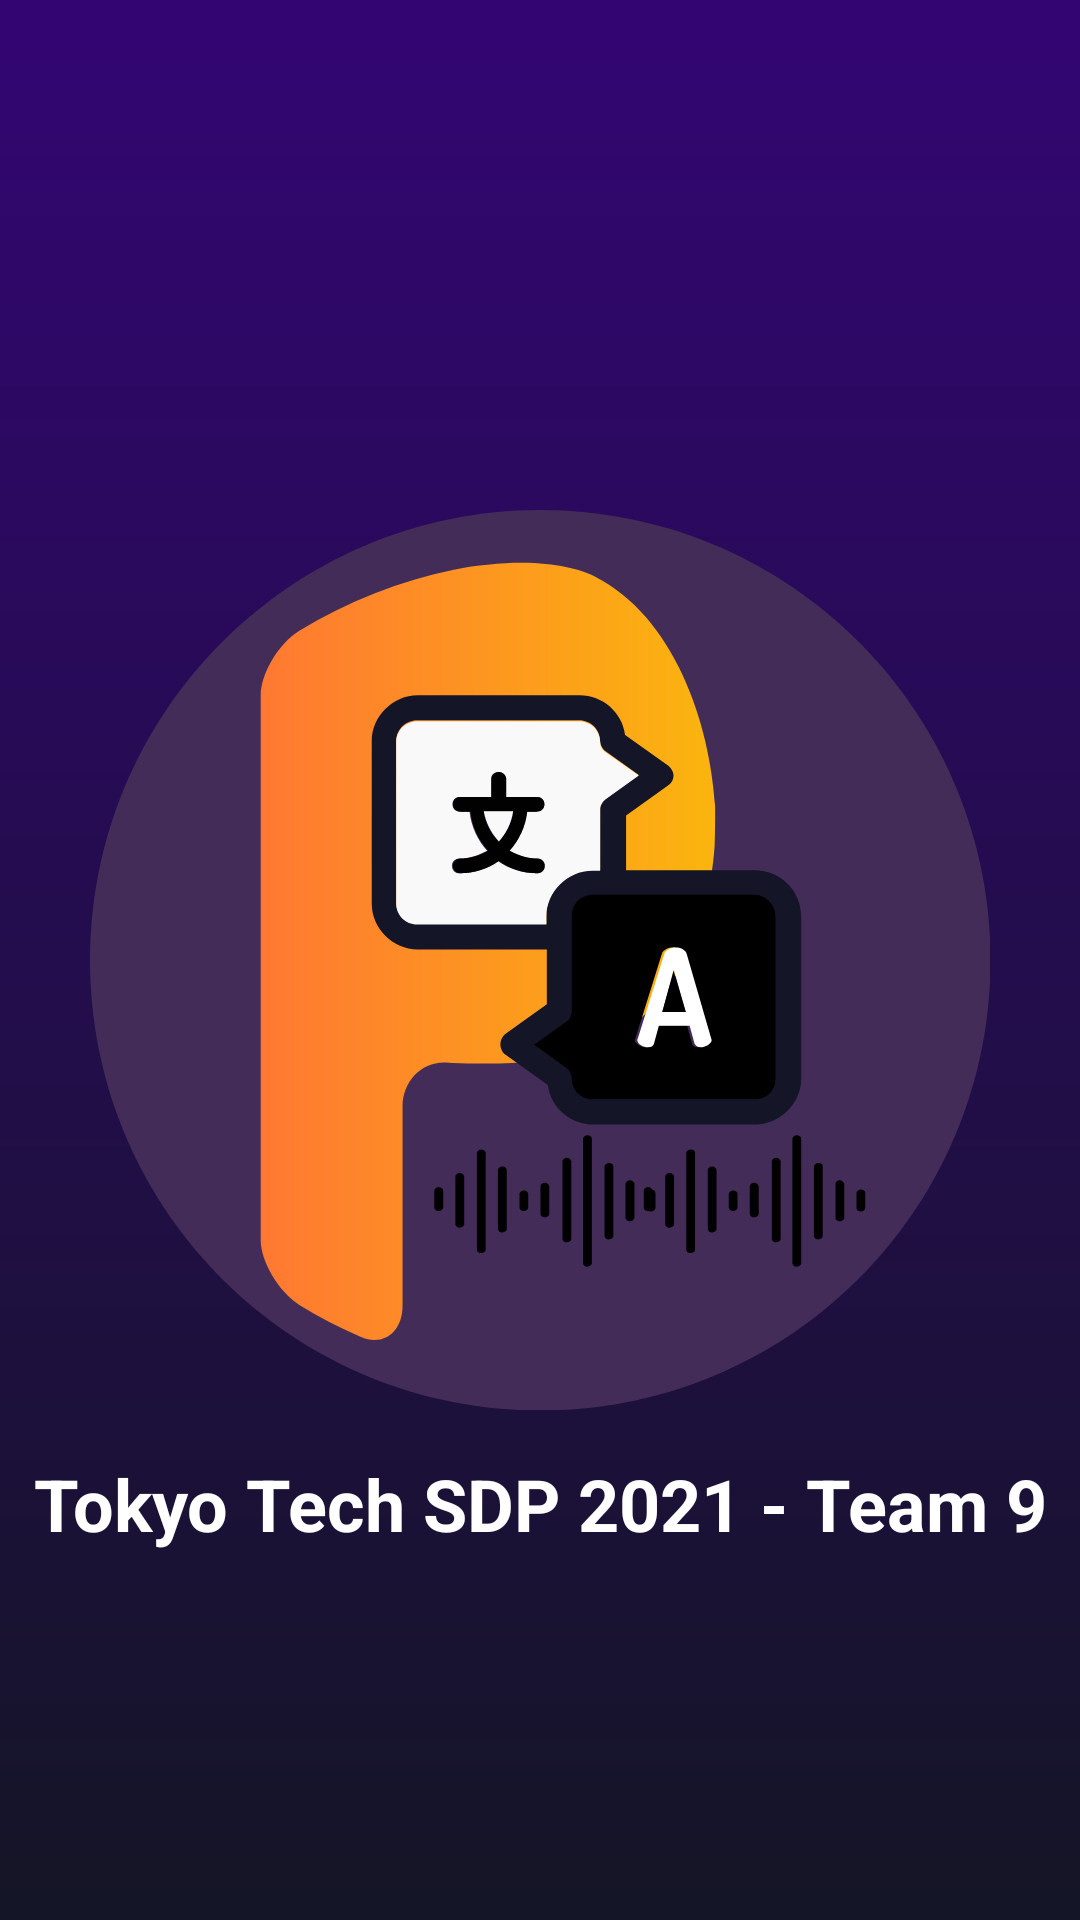

This screen was rendered from an Android layout file. Write that file and the resources it references.
<!-- AndroidManifest.xml: application theme Theme.Phonary -->
<!-- res/layout/activity_splash_screen.xml -->
<?xml version="1.0" encoding="utf-8"?>
<RelativeLayout xmlns:android="http://schemas.android.com/apk/res/android"
    xmlns:app="http://schemas.android.com/apk/res-auto"
    xmlns:tools="http://schemas.android.com/tools"
    android:layout_width="match_parent"
    android:layout_height="match_parent"
    tools:context=".SplashScreen"
    android:background="@drawable/background_gradient">

    <ImageView
        android:id="@+id/logo"
        android:layout_width="match_parent"
        android:layout_height="300dp"
        android:layout_centerHorizontal="true"
        android:layout_centerVertical="true"
        android:src="@drawable/ic_logo" />

    <TextView
        android:id="@+id/tv_splash"
        android:layout_below="@+id/logo"
        android:layout_width="match_parent"
        android:layout_height="wrap_content"
        android:layout_marginTop="15dp"
        android:text="@string/splash_text"
        android:textSize="24dp"
        android:textColor="#fff"
        style="@style/TextView_NoBackground"/>

</RelativeLayout>
<!-- resources referenced by this layout -->
<resources>
  <!-- drawable background_gradient (drawable) -->
  <?xml version="1.0" encoding="utf-8"?>
  <shape xmlns:android="http://schemas.android.com/apk/res/android"
      android:shape="rectangle">
      <gradient
          android:startColor="@color/gradient_color_1"
          android:endColor="@color/gradient_color_2"
          android:angle="270" />
  </shape>
  <!-- drawable ic_logo: vector/xml drawable (drawable, 8928 chars, omitted) -->
  <string name="splash_text">Tokyo Tech SDP 2021 - Team 9</string>
  <style name="TextView_NoBackground" parent="Widget.AppCompat.TextView">
          <item name="android:gravity">center</item>
          <item name="android:textColor">#000</item>
          <item name="android:fontFamily">sans-serif</item>
          <item name="android:textStyle">bold</item>
      </style>
  <style name="Theme.Phonary" parent="Theme.MaterialComponents.DayNight.DarkActionBar">
          
          <item name="colorPrimary">@color/gradient_color_2</item>
          <item name="colorPrimaryVariant">@color/purple_700</item>
          <item name="colorOnPrimary">@color/white</item>
          
          <item name="colorSecondary">@color/teal_200</item>
          <item name="colorSecondaryVariant">@color/teal_700</item>
          <item name="colorOnSecondary">@color/black</item>
          
          <item name="android:statusBarColor" tools:targetApi="l">?attr/colorPrimaryVariant</item>
          
      </style>
  <color name="gradient_color_1">#330573</color>
  <color name="gradient_color_2">#141526</color>
  <color name="purple_700">#FF3700B3</color>
  <color name="white">#FFFFFFFF</color>
  <color name="teal_200">#FF03DAC5</color>
  <color name="teal_700">#FF018786</color>
  <color name="black">#FF000000</color>
</resources>
